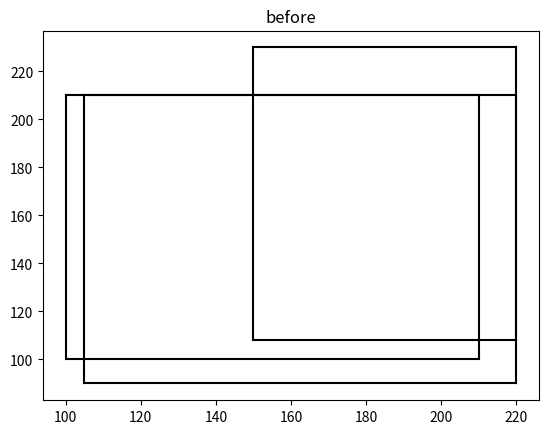
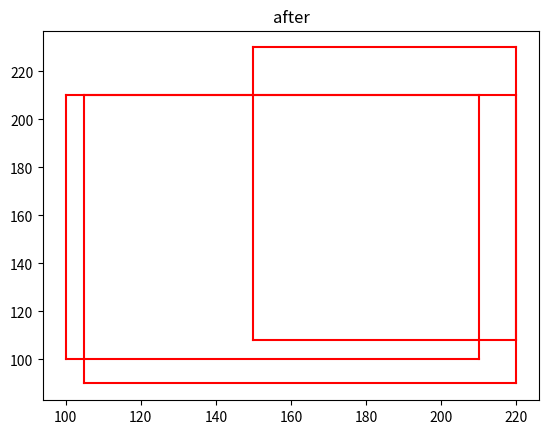

The matplotlib source for these figures, in order:
from typing import Any

import numpy as np
import matplotlib.pyplot as plt

# boxes = np.array([
#     [100, 100, 210, 210, 0.72],  # 0
#     [280, 290, 420, 420, 0.8],  # 1
#     [220, 220, 320, 330, 0.92],  # 2
#     [105, 90, 220, 210, 0.71],  # 3
#     [230, 240, 325, 330, 0.81],  # 4
#     [305, 300, 420, 420, 0.9],  # 5
#     [215, 225, 305, 328, 0.6],  # 6
#     [150, 260, 290, 400, 0.99],  # 7
#     [102, 108, 208, 208, 0.72]])  # 8  #9个框

boxes = np.array([
    [100, 100, 210, 210, 0.72],  # 0
    [105, 90, 220, 210, 0.71],  # 3
    [150, 108, 220, 230, 0.3]])  # 8  #9个框


def py_cpu_nms(dets, thresh):
    # dets:(m,5)  thresh:scaler

    x1 = dets[:, 0]
    y1 = dets[:, 1]
    x2 = dets[:, 2]
    y2 = dets[:, 3]  # 取出坐标

    areas = (y2 - y1 + 1) * (x2 - x1 + 1)  # 计算面积
    scores = dets[:, 4]  # 取出分数
    keep = []

    index = scores.argsort()[::-1]  # .argsort()是从小到大排列，这整体为取出最大分数的序号

    while index.size > 0:
        i = index[0]  # 取出最大的，加到keep里
        keep.append(i)

        x11 = np.maximum(x1[i], x1[index[1:]])  # 计算有多少点是重复的为计算重合率做准备， np.maximum为取比较大的。所以可以算出重合的。
        y11 = np.maximum(y1[i], y1[index[1:]])
        x22 = np.minimum(x2[i], x2[index[1:]])
        y22 = np.minimum(y2[i], y2[index[1:]])

        w = np.maximum(0, x22 - x11 + 1)  # 最大和最小坐标相减，是重合部分的宽
        h = np.maximum(0, y22 - y11 + 1)  # 最大和最小坐标相减，是重合部分的长

        overlaps = w * h  # 重叠部分面积

        ious = overlaps / (areas[i] + areas[index[1:]] - overlaps)  # 计算iou

        idx = np.where(ious <= thresh)[0]  ## np.where(condition)输出符合条件的thresh应该是阈值

        index = index[idx + 1]  # because index start from 1

    return keep


def non_max_suppression_fast(boxes,probs,Nt=0.3,sigma=0.5,overlap_thresh=0.001,method=2):

    dets = boxes
    N = dets.shape[0]
    indexes = np.array([np.arange(N)])
    dets = np.concatenate((dets,indexes.T),axis=1)

    y1 = dets[:, 1]
    x1 = dets[:, 0]
    y2 = dets[:, 3]
    x2 = dets[:, 2]
    scores = probs
    areas = (x2-x1+1)*(y2-y1+1)

    for i in range(N):
        tBD = dets[i, :].copy()
        tscore = scores[i].copy()
        tarea = areas[i].copy()
        pos = i+1

        if i !=N-1:
            maxscore = np.max(scores[pos:],axis=0)
            maxpos = np.argmax(scores[pos:],axis=0)
        else:
            maxscore = scores[-1]
            maxpos = 0
        if tscore<maxscore:
            dets[i, :] = dets[maxpos+i+1, :]
            dets[maxpos+i+1, :] = tBD
            tBD = dets[i,:]

            scores[i] = scores[maxpos+i+1]
            scores[maxpos+i+1] = tscore
            tscore = scores[i]

            areas[i] = areas[maxpos+i+1]
            areas[maxpos+i+1] = tarea
            tarea = areas[i]

        xx1 = np.maximum(dets[i,0],dets[pos:,0])
        yy1 = np.maximum(dets[i,1],dets[pos:,1])
        xx2 = np.minimum(dets[i,2],dets[pos:,2])
        yy2 = np.minimum(dets[i,3],dets[pos:,3])

        w = np.maximum(0.0,xx2-xx1+1)
        h = np.maximum(0.0,yy2-yy1+1)
        inter = w*h
        ovr = inter/(areas[i]+areas[pos:]-inter)

        if method ==1:
            weight = np.ones(ovr.shape)
            weight[ovr>Nt] = weight[ovr>Nt]-ovr[ovr>Nt]
        elif method == 2:
            weight = np.exp(-(ovr*ovr)/sigma)
        else:
            weight = np.ones(ovr.shape)
            weight[ovr>Nt] = 0

        scores[pos:] = weight*scores[pos:]

    inds = dets[:, 4][scores>overlap_thresh]
    keep = inds.astype(int)
    keeps = keep.tolist()
    boxes = boxes[keeps].astype("int")
    probs = probs[keeps]

    return boxes,probs


def plot_bbox(dets, c='k',tip='1'):
    x1 = dets[:, 0]
    y1 = dets[:, 1]
    x2 = dets[:, 2]
    y2 = dets[:, 3]
    plt.figure()
    plt.plot([x1, x2], [y1, y1], c)
    plt.plot([x1, x1], [y1, y2], c)
    plt.plot([x1, x2], [y2, y2], c)
    plt.plot([x2, x2], [y1, y2], c)
    plt.title(tip)
    plt.show()

if __name__ == '__main__':
    plot_bbox(boxes, 'k','before')  # before nms
    # keep = py_cpu_nms(boxes, thresh=0.5)
    keep,probs = non_max_suppression_fast(boxes[:,:4],probs=boxes[:,4],Nt=0.3,sigma=0.5,overlap_thresh=0.001,method=2)
    plot_bbox(keep, 'r','after')  # after nms
